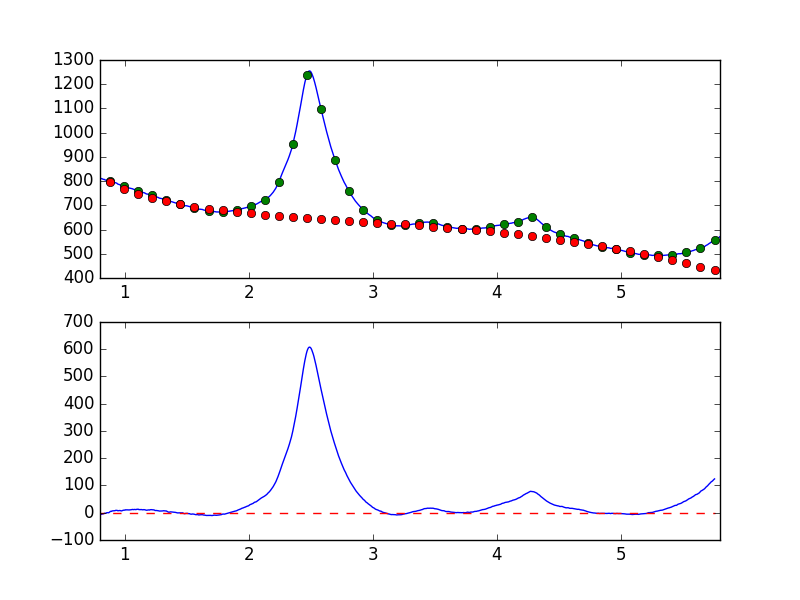

Source data for this figure (header and first rows):
7.681951752392544019e-01, -7.707411492913365691e+00
7.738631750302433776e-01, -8.082184298696461155e+00
7.795311748212323533e-01, -7.290122504933833625e+00
7.851991746122213289e-01, -7.291020499710384684e+00
7.908671744032103046e-01, -7.341486635954652229e+00
7.965351741941992803e-01, -6.435983270501651532e+00
8.022031739851883669e-01, -6.548342877374011550e+00
8.078711737761772316e-01, -6.089470684500156494e+00
8.135391735671662072e-01, -5.786617134653170069e+00
8.192071733581552939e-01, -4.295255326854771738e+00
8.248751731491442696e-01, -4.595809532002931519e+00
8.305431729401332452e-01, -3.345767009276414683e+00
8.362111727311222209e-01, -1.860940213166145440e+00
8.418791725221110855e-01, -2.438647945819752749e+00
8.475471723131001722e-01, -1.288989771103842941e+00
8.532151721040891479e-01, -2.214304872588854778e-01
8.588831718950781235e-01, 4.984098637942224741e-02
8.645511716860672102e-01, 3.789340703200423377e-01
8.702191714770560749e-01, -2.950198422716994173e-01
8.758871712680450505e-01, 1.892098434737590651e+00
8.815551710590340262e-01, 3.883021368731988332e+00
8.872231708500230019e-01, 5.402885207660801825e+00
8.928911706410120885e-01, 4.783553138143474825e+00
8.985591704320010642e-01, 6.692819959396274498e+00
9.042271702229900399e-01, 6.865497072198195383e+00
9.098951700139790155e-01, 6.905536502328232018e+00
9.155631698049678802e-01, 7.183308732596515256e+00
9.212311695959569668e-01, 7.509980144250221201e+00
9.268991693869459425e-01, 8.729798173224935454e+00
9.325671691779349182e-01, 8.611448732018402552e+00
9.382351689689240049e-01, 8.603244197971434915e+00
9.439031687599129805e-01, 7.132012573425981827e+00
9.495711685509018452e-01, 7.702035474004333082e+00
9.552391683418909318e-01, 7.894376741891960592e+00
9.609071681328797965e-01, 8.160095336461154147e+00
9.665751679238688832e-01, 7.617913791303521975e+00
9.722431677148579698e-01, 6.661579054072717554e+00
9.779111675058468345e-01, 7.327111021641712796e+00
9.835791672968358101e-01, 8.479570118226547493e+00
9.892471670878246748e-01, 9.043770186012238810e+00
9.949151668788137615e-01, 9.782842938278236034e+00
1.000583166669802848e+00, 9.194881710314689371e+00
1.006251166460791602e+00, 1.076872964577182756e+01
1.011919166251780799e+00, 1.049778379546739870e+01
1.017587166042769553e+00, 1.039222587818721877e+01
1.023255165833758751e+00, 1.054140021037517272e+01
1.028923165624747726e+00, 1.018968040534855390e+01
1.034591165415736702e+00, 1.010493861158170148e+01
1.040259165206725678e+00, 1.057952207520452248e+01
1.045927164997714431e+00, 1.063905440953510606e+01
1.051595164788703629e+00, 1.121308989195370032e+01
1.057263164579692605e+00, 1.175962518265339440e+01
1.062931164370681802e+00, 1.204213789885807273e+01
1.068599164161670556e+00, 1.138306561872911971e+01
1.074267163952659310e+00, 1.191160861574076080e+01
1.079935163743648507e+00, 1.209754333524222147e+01
1.085603163534637483e+00, 1.155536057805124983e+01
1.091271163325626681e+00, 1.158393835201684396e+01
1.096939163116615434e+00, 1.257114392280050197e+01
1.102607162907604632e+00, 1.291509846231417669e+01
1.108275162698593386e+00, 1.289289042762516146e+01
... 839 more rows
